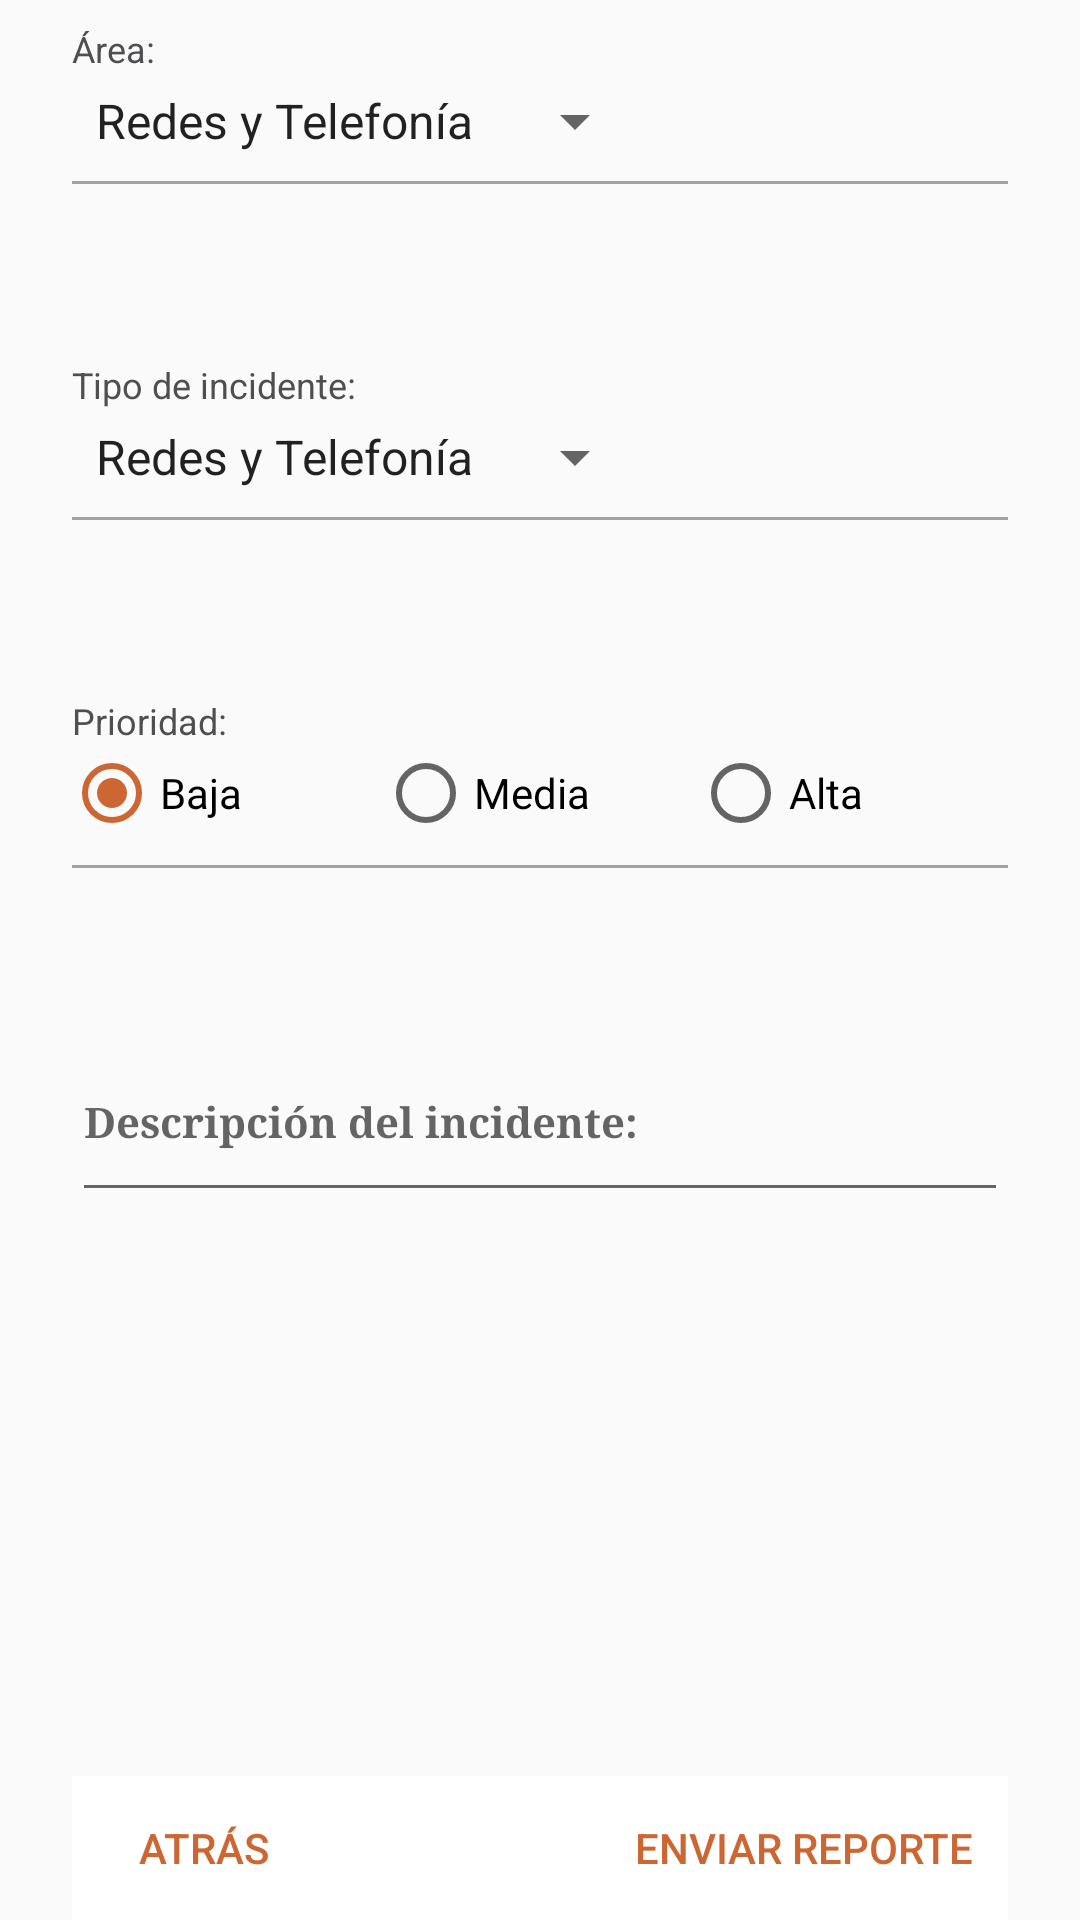

Android layout source for this screen:
<!-- AndroidManifest.xml: application theme AppTheme -->
<!-- res/layout/fragment_datos_del_reporte.xml -->
<?xml version="1.0" encoding="utf-8"?>
<android.support.design.widget.CoordinatorLayout xmlns:android="http://schemas.android.com/apk/res/android"
    xmlns:app="http://schemas.android.com/apk/res-auto"
    android:id="@+id/coordinador"
    android:layout_width="match_parent"
    android:layout_height="match_parent">

    <ScrollView
        android:layout_width="match_parent"
        android:layout_height="match_parent"
        android:layout_marginTop="8dp"
        android:fillViewport="true">

        <LinearLayout
            android:layout_width="match_parent"
            android:layout_height="match_parent"
            android:orientation="vertical"
            android:paddingEnd="24dp"
            android:paddingStart="24dp">

            <LinearLayout
                android:layout_width="match_parent"
                android:layout_height="0dp"
                android:layout_weight="1"
                android:orientation="vertical">

                <TextView
                    android:id="@+id/tv_label_areas"
                    android:layout_width="match_parent"
                    android:layout_height="wrap_content"
                    android:text="Área:"
                    android:textColor="@color/colorDeTextos"
                    android:textSize="12sp" />

                <Spinner
                    android:id="@+id/sp_areas"
                    style="@style/SpinnerTextViewItem"
                    android:layout_width="wrap_content"
                    android:layout_height="wrap_content"
                    android:layout_marginTop="4dp"
                    android:entries="@array/array_areas" />

                <View
                    android:layout_width="match_parent"
                    android:layout_height="1dp"
                    android:layout_marginTop="8dp"
                    android:background="#5a000000" />
            </LinearLayout>

            <LinearLayout
                android:id="@+id/conte_incidente"
                android:layout_width="match_parent"
                android:layout_height="0dp"
                android:layout_marginTop="16dp"
                android:layout_weight="1"
                android:orientation="vertical">

                <TextView
                    android:id="@+id/tv_label_incidente"
                    android:layout_width="match_parent"
                    android:layout_height="wrap_content"
                    android:text="Tipo de incidente:"
                    android:textColor="@color/colorDeTextos"
                    android:textSize="12sp" />

                <Spinner
                    android:id="@+id/sp_incidente"
                    style="@style/SpinnerTextViewItem"
                    android:layout_width="wrap_content"
                    android:layout_height="wrap_content"
                    android:layout_marginTop="4dp"
                    android:entries="@array/array_areas" />

                <View
                    android:layout_width="match_parent"
                    android:layout_height="1dp"
                    android:layout_marginTop="8dp"
                    android:background="#5a000000" />
            </LinearLayout>

            <LinearLayout
                android:layout_width="match_parent"
                android:layout_height="0dp"
                android:layout_marginTop="16dp"
                android:layout_weight="1"
                android:orientation="vertical">

                <TextView
                    android:id="@+id/tv_label_prioridad"
                    android:layout_width="match_parent"
                    android:layout_height="wrap_content"
                    android:text="Prioridad:"
                    android:textColor="@color/colorDeTextos"
                    android:textSize="12sp" />

                <RadioGroup
                    android:layout_width="match_parent"
                    android:layout_height="wrap_content"
                    android:layout_marginStart="-3dp"
                    android:orientation="horizontal">

                    <RadioButton
                        android:id="@+id/radio_baja"
                        android:layout_width="0dp"
                        android:layout_height="wrap_content"
                        android:layout_weight="1"
                        android:checked="true"
                        android:text="Baja"
                        android:textSize="14sp" />

                    <RadioButton
                        android:id="@+id/radio_media"
                        android:layout_width="0dp"
                        android:layout_height="wrap_content"
                        android:layout_weight="1"
                        android:text="Media"
                        android:textSize="14sp" />

                    <RadioButton
                        android:id="@+id/radio_alta"
                        android:layout_width="0dp"
                        android:layout_height="wrap_content"
                        android:layout_weight="1"
                        android:text="Alta"
                        android:textSize="14sp" />

                </RadioGroup>

                <View
                    android:layout_width="match_parent"
                    android:layout_height="1dp"
                    android:layout_marginTop="8dp"
                    android:background="#5a000000" />
            </LinearLayout>

            <android.support.design.widget.TextInputLayout
                android:id="@+id/input_descripcion_del_problema"
                android:layout_width="match_parent"
                android:layout_height="0dp"
                android:layout_marginBottom="56dp"
                android:layout_marginTop="16dp"
                android:layout_weight="2"
                app:hintTextAppearance="@style/hint_reporte">

                <EditText
                    android:id="@+id/et_descripcion_del_problema"
                    android:layout_width="match_parent"
                    android:layout_height="wrap_content"
                    android:hint="Descripción del incidente:"
                    android:inputType="textMultiLine"
                    android:paddingBottom="20dp"
                    android:textColor="@color/colorDeTextos"
                    android:textColorHint="@color/colorDeTextos"
                    android:textSize="14sp"
                    android:textStyle="bold"
                    android:typeface="serif" />

            </android.support.design.widget.TextInputLayout>

            <RelativeLayout
                android:layout_width="match_parent"
                android:layout_height="wrap_content"
                android:background="#fff">

                <Button
                    android:id="@+id/bt_atras"
                    style="@style/Widget.AppCompat.Button.Borderless"
                    android:layout_width="wrap_content"
                    android:layout_height="48dp"
                    android:layout_alignParentStart="true"
                    android:text="Atrás"
                    android:textColor="@color/colorAccent" />

                <Button
                    android:id="@+id/bt_guardar_reporte"
                    style="@style/Widget.AppCompat.Button.Borderless"
                    android:layout_width="wrap_content"
                    android:layout_height="48dp"
                    android:layout_alignParentEnd="true"
                    android:text="Enviar reporte"
                    android:textColor="@color/colorAccent" />

            </RelativeLayout>

        </LinearLayout>
    </ScrollView>

</android.support.design.widget.CoordinatorLayout>
<!-- resources referenced by this layout -->
<resources>
  <string-array name="array_areas">
          <item>Redes y Telefonía</item>
          <item>Taller de cómputo</item>
          <item>Multimedia</item>
          <item>Administrativa</item>
      </string-array>
  <color name="colorAccent">#CC6633</color>
  <color name="colorDeTextos">#4f4f51</color>
  <style name="SpinnerTextViewItem" parent="@android:style/Widget.TextView">
          <item name="android:textSize">14sp</item>
  
      </style>
  <style name="hint_reporte" parent="TextAppearance.AppCompat">
          <item name="android:textSize">12sp</item>
      </style>
  <style name="AppTheme" parent="Theme.AppCompat.Light.NoActionBar">
          
          <item name="colorPrimary">@color/colorPrimary</item>
          <item name="colorPrimaryDark">@color/colorPrimaryDark</item>
          <item name="colorAccent">@color/colorAccent</item>
      </style>
  <color name="colorPrimary">#313439</color>
  <color name="colorPrimaryDark">#313439</color>
</resources>
